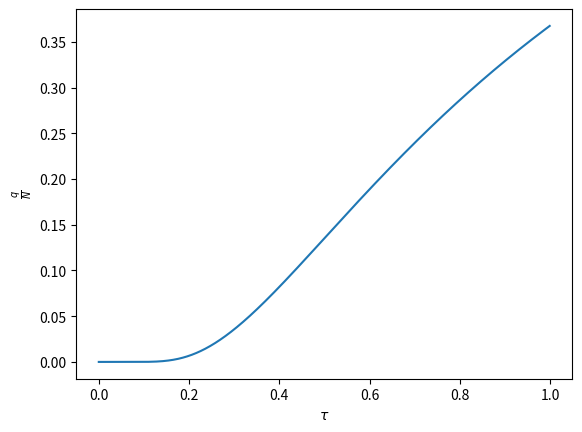

Here is the Python script that generated this plot: (Note: this script raises an exception after producing the figure.)
"""
HW3 Helper File.

Thermal & Statistical Physics
Due 2/15/18
"""

# Packages
import numpy as np
import matplotlib.pyplot as plt
import math


# PROBLEM 1

# 1B




















# PROBLEM 4

# 4B
def q_N(t):
    return 1/np.exp(1/t)


ts = np.arange(0, 1, 0.001)
ys = q_N(ts)

plt.plot(ts, ys)
plt.xlabel(r'$\tau$')
plt.ylabel(r'$\frac{q}{N}$')
plt.savefig('4b.png')
plt.show()

# This seems like it's going in the wrong direction.



def lnOmega(N):
    q = N * q_N(0)
    lnO = q * (math.log(N) - math.log(q))
    return lnO

N = 1 #?????

lnOmega(N)

# Still doesn't make sense.


# The End
